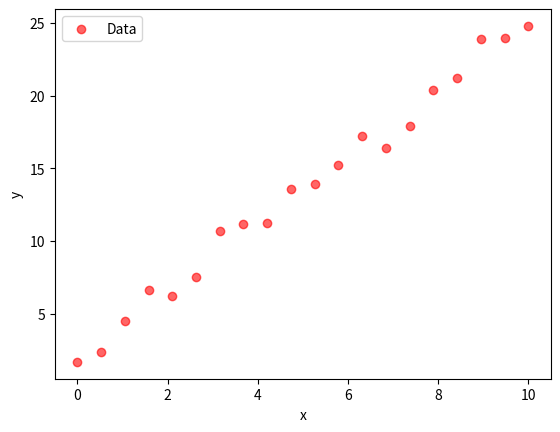
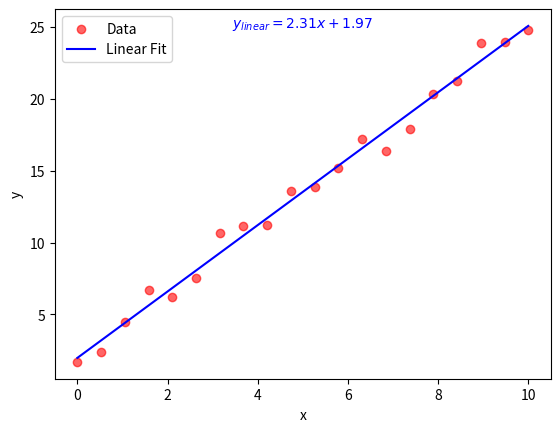
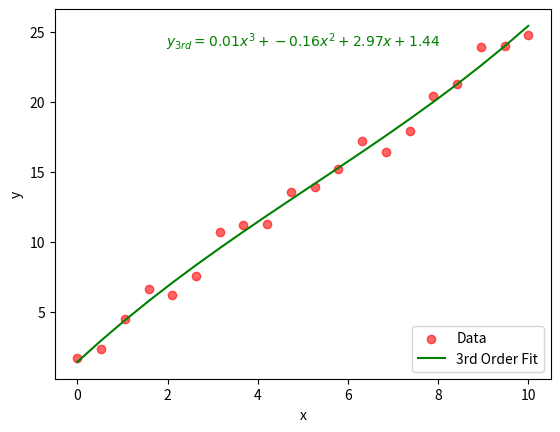
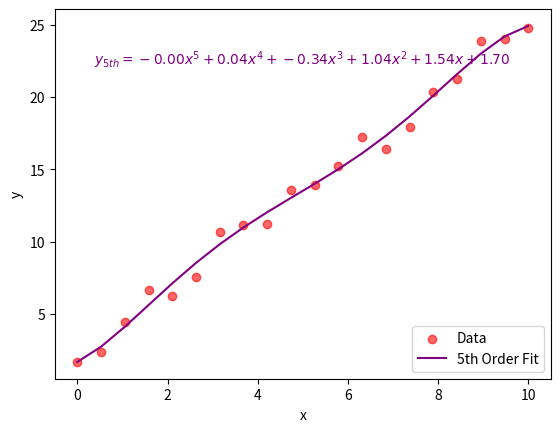
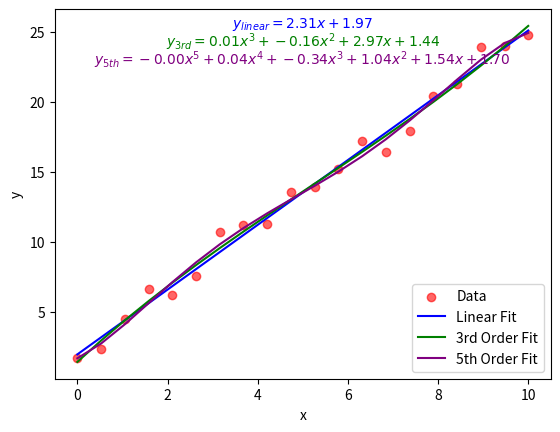
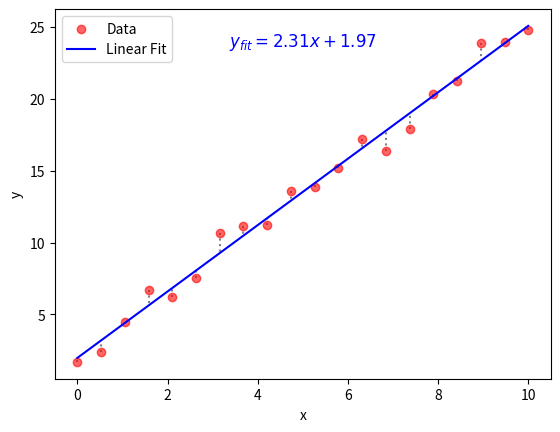
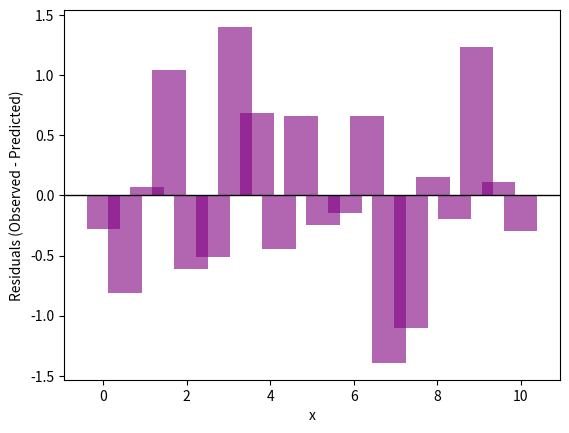
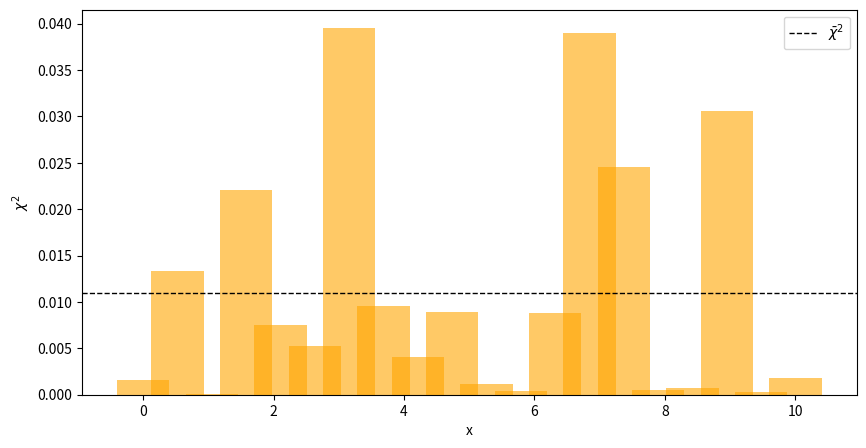

The matplotlib source for these figures, in order:
import numpy as np
import matplotlib.pyplot as plt
import matplotlib

matplotlib.use("Agg")  # Use a non-interactive backend

# Create some example data
np.random.seed(42)
x = np.linspace(0, 10, 20)
true_params = [2.5, 1.2]  # true slope and intercept for a linear model
y_true = true_params[0] * x + true_params[1]
y_observed = y_true + np.random.normal(scale=1.0, size=len(x))  # add some noise

# Fit a simple linear model to get the predicted values
fit_params = np.polyfit(x, y_observed, 1)
y_predicted = np.polyval(fit_params, x)

# Fit a third-order polynomial
fit_params_3 = np.polyfit(x, y_observed, 3)
y_predicted_3 = np.polyval(fit_params_3, x)

# Fit a fifth-order polynomial
fit_params_5 = np.polyfit(x, y_observed, 5)
y_predicted_5 = np.polyval(fit_params_5, x)

# Calculate residuals for linear fit
residuals = y_observed - y_predicted

# Calculate chi-square values
chi_square = (residuals**2) / np.var(y_observed)

# Type variable
plot_type: str = "low"

# Data plot
plt.scatter(x, y_observed, color="red", label="Data", alpha=0.6)
plt.xlabel("x")
plt.ylabel("y")
plt.legend()
plt.savefig(f"data_{plot_type}.png", bbox_inches="tight", pad_inches=0.03)
plt.close()


# One and one illustration
# Data plot with linear, third, and fifth-order fits
plt.scatter(x, y_observed, color="red", label="Data", alpha=0.6)
plt.plot(x, y_predicted, color="blue", label="Linear Fit", zorder=2)
plt.text(
    0.5,
    0.95,
    f"$y_{{linear}} = {fit_params[0]:.2f}x + {fit_params[1]:.2f}$",
    color="blue",
    fontsize=10,
    ha="center",
    transform=plt.gca().transAxes,
)
plt.xlabel("x")
plt.ylabel("y")
plt.legend()
plt.savefig(f"data_model_first_{plot_type}.png", bbox_inches="tight", pad_inches=0.03)
plt.close()

# Data plot with linear, third, and fifth-order fits
plt.scatter(x, y_observed, color="red", label="Data", alpha=0.6)
plt.plot(x, y_predicted_3, color="green", label="3rd Order Fit", zorder=3)
plt.text(
    0.5,
    0.90,
    f"$y_{{3rd}} = {fit_params_3[0]:.2f}x^3 + {fit_params_3[1]:.2f}x^2 + {fit_params_3[2]:.2f}x + {fit_params_3[3]:.2f}$",
    color="green",
    fontsize=10,
    ha="center",
    transform=plt.gca().transAxes,
)
plt.xlabel("x")
plt.ylabel("y")
plt.legend()
plt.savefig(f"data_model_third_{plot_type}.png", bbox_inches="tight", pad_inches=0.03)
plt.close()


# Data plot with linear, third, and fifth-order fits
plt.scatter(x, y_observed, color="red", label="Data", alpha=0.6)
plt.plot(x, y_predicted_5, color="purple", label="5th Order Fit", zorder=4)
plt.text(
    0.5,
    0.85,
    f"$y_{{5th}} = {fit_params_5[0]:.2f}x^5 + {fit_params_5[1]:.2f}x^4 + {fit_params_5[2]:.2f}x^3 + {fit_params_5[3]:.2f}x^2 + {fit_params_5[4]:.2f}x + {fit_params_5[5]:.2f}$",
    color="purple",
    fontsize=10,
    ha="center",
    transform=plt.gca().transAxes,
)
plt.xlabel("x")
plt.ylabel("y")
plt.legend()
plt.savefig(f"data_model_fifth_{plot_type}.png", bbox_inches="tight", pad_inches=0.03)
plt.close()


# Data plot with linear, third, and fifth-order fits
plt.scatter(x, y_observed, color="red", label="Data", alpha=0.6)
plt.plot(x, y_predicted, color="blue", label="Linear Fit", zorder=2)
plt.plot(x, y_predicted_3, color="green", label="3rd Order Fit", zorder=3)
plt.plot(x, y_predicted_5, color="purple", label="5th Order Fit", zorder=4)

# Add fit equations to the plot
plt.text(
    0.5,
    0.95,
    f"$y_{{linear}} = {fit_params[0]:.2f}x + {fit_params[1]:.2f}$",
    color="blue",
    fontsize=10,
    ha="center",
    transform=plt.gca().transAxes,
)
plt.text(
    0.5,
    0.90,
    f"$y_{{3rd}} = {fit_params_3[0]:.2f}x^3 + {fit_params_3[1]:.2f}x^2 + {fit_params_3[2]:.2f}x + {fit_params_3[3]:.2f}$",
    color="green",
    fontsize=10,
    ha="center",
    transform=plt.gca().transAxes,
)
plt.text(
    0.5,
    0.85,
    f"$y_{{5th}} = {fit_params_5[0]:.2f}x^5 + {fit_params_5[1]:.2f}x^4 + {fit_params_5[2]:.2f}x^3 + {fit_params_5[3]:.2f}x^2 + {fit_params_5[4]:.2f}x + {fit_params_5[5]:.2f}$",
    color="purple",
    fontsize=10,
    ha="center",
    transform=plt.gca().transAxes,
)

# Customize the plot
plt.xlabel("x")
plt.ylabel("y")
plt.legend()
plt.savefig(f"data_model_{plot_type}.png", bbox_inches="tight", pad_inches=0.03)
plt.close()

# Plot 1: Observed vs Predicted for all fits
plt.scatter(x, y_observed, color="red", label="Data", alpha=0.6)
plt.plot(x, y_predicted, color="blue", label="Linear Fit", zorder=2)
for i in range(len(x)):
    plt.plot(
        [x[i], x[i]],
        [y_observed[i], y_predicted[i]],
        color="gray",
        linestyle=":",
        zorder=0,
    )
plt.text(
    0.5,
    0.90,
    "$y_{fit}" + f"= {fit_params[0]:.2f}x + {fit_params[1]:.2f}$",
    color="blue",
    fontsize=12,
    ha="center",
    transform=plt.gca().transAxes,
)
plt.xlabel("x")
plt.ylabel("y")
plt.legend()
plt.savefig(
    f"observed_vs_predicted_{plot_type}.png", bbox_inches="tight", pad_inches=0.03
)
plt.close()

# Plot 2: Residuals for Linear Fit
plt.bar(x, residuals, color="purple", alpha=0.6)
plt.axhline(0, color="black", linewidth=1)
plt.xlabel("x")
plt.ylabel("Residuals (Observed - Predicted)")
plt.savefig(f"residuals_plot_{plot_type}.png", dpi=300)
plt.close()

# Plot 3: Chi-Square values
plt.figure(figsize=(10, 5))
plt.bar(x, chi_square, color="orange", alpha=0.6)
plt.axhline(
    np.mean(chi_square),
    color="black",
    linewidth=1,
    linestyle="--",
    label=r"$\bar{\chi}^2$",
)
plt.xlabel("x")
plt.ylabel(r"$\chi^2$")
plt.legend()
plt.savefig(f"chi_square_plot_{plot_type}.png", bbox_inches="tight", pad_inches=0.03)
plt.close()
